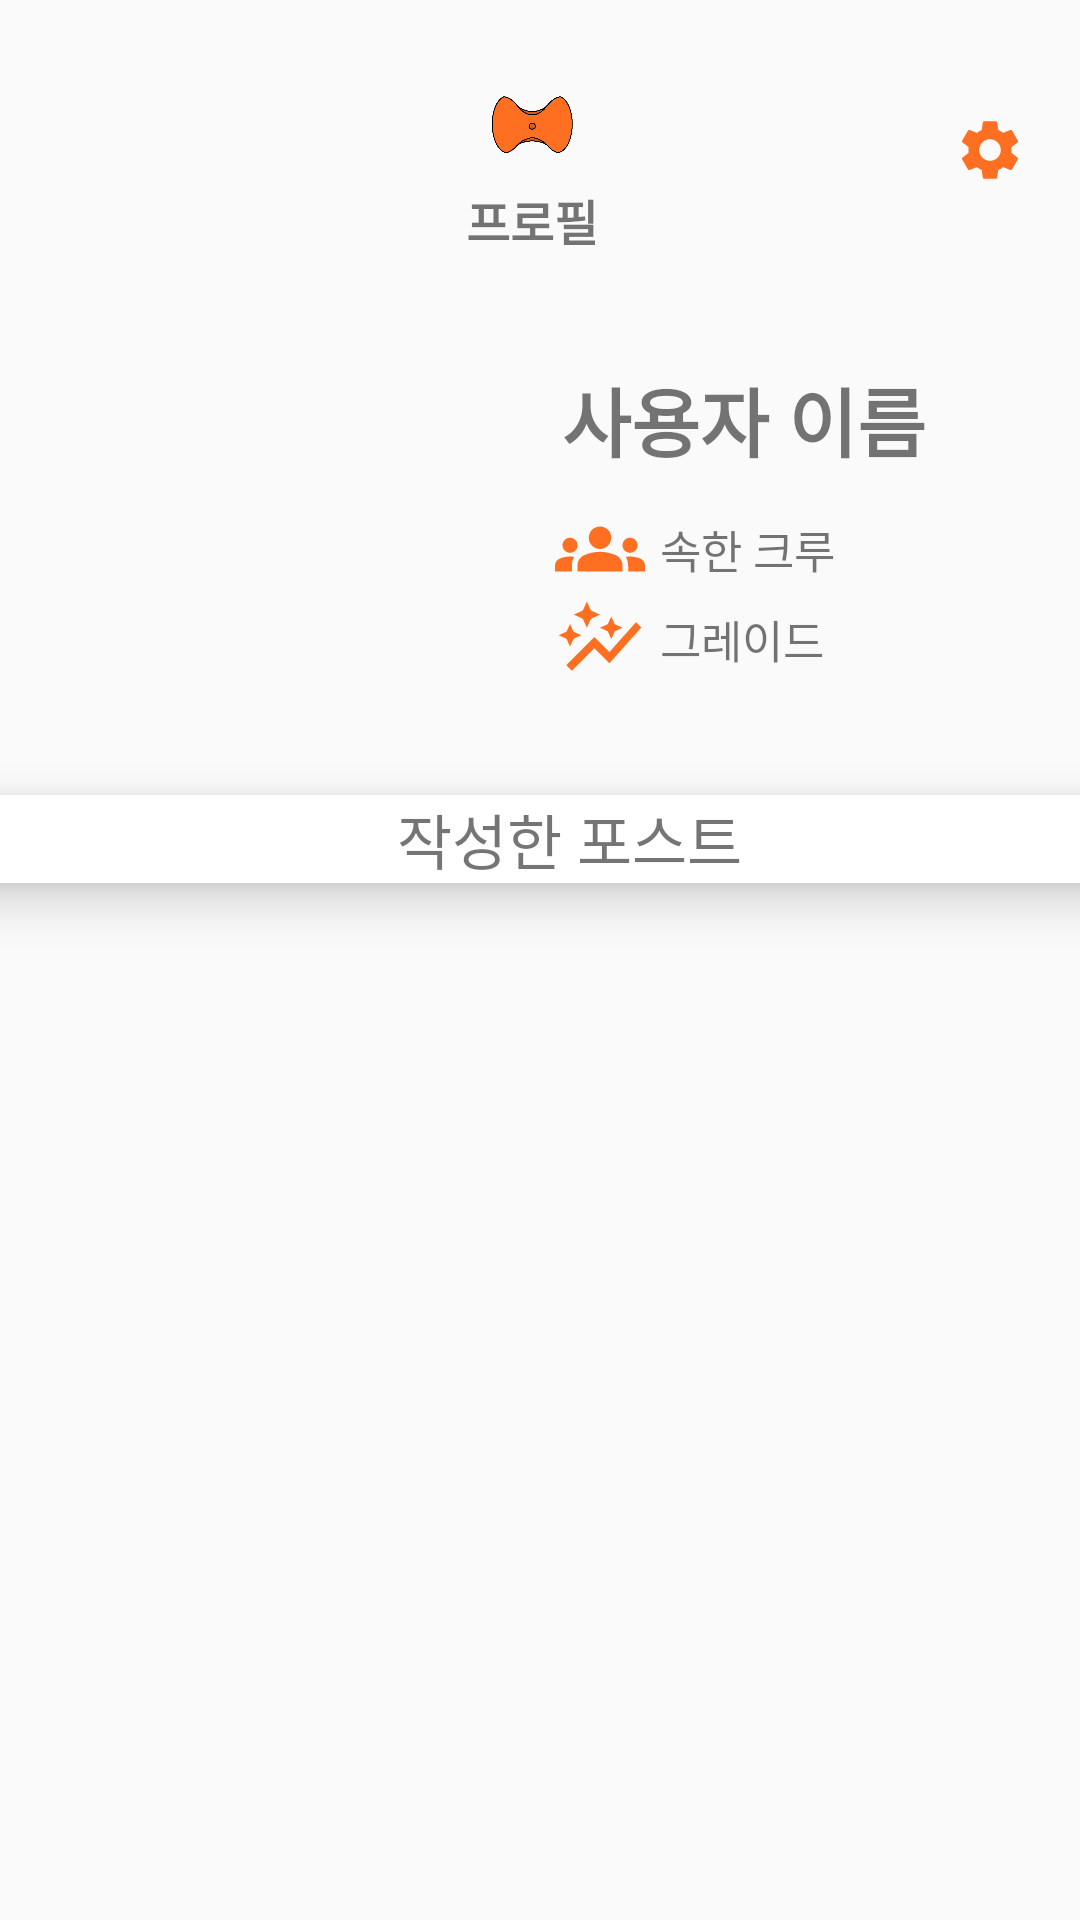

Android layout source for this screen:
<!-- AndroidManifest.xml: application theme Theme.AppCompat.Light.NoActionBar -->
<!-- res/layout/fragment_five.xml -->
<?xml version="1.0" encoding="utf-8"?>
<LinearLayout xmlns:android="http://schemas.android.com/apk/res/android"
    xmlns:tools="http://schemas.android.com/tools"
    android:layout_width="match_parent"
    android:layout_height="match_parent"
    android:orientation="vertical"
    xmlns:app="http://schemas.android.com/apk/res-auto"
    tools:context=".FiveFragment">

    <LinearLayout
        android:layout_width="match_parent"
        android:layout_height="wrap_content"
        android:orientation="horizontal"
        android:gravity="center"
        android:layout_margin="10dp">

        <ImageButton
            android:layout_width="30dp"
            android:layout_height="30dp"
            android:layout_marginRight="5dp"
            android:background="@android:color/transparent" />

        <View
            android:layout_width="0dp"
            android:layout_height="0dp"
            android:layout_weight="1" />

        <LinearLayout
            android:layout_width="200dp"
            android:layout_height="80dp"
            android:orientation="vertical"
            android:gravity="center">

            <ImageView
                android:id="@+id/logo"
                android:layout_width="40dp"
                android:layout_height="40dp"
                android:adjustViewBounds="true"
                android:scaleType="centerCrop"
                android:src="@drawable/holdon_logo_icon"
                android:layout_marginTop="7dp"/>

            <TextView
                android:layout_width="wrap_content"
                android:layout_height="wrap_content"
                android:textSize="16sp"
                android:text="프로필"
                android:textStyle="bold" />

        </LinearLayout>

        <View
            android:layout_width="0dp"
            android:layout_height="0dp"
            android:layout_weight="1" />


        <ImageButton
            android:id="@+id/settings_button"
            android:layout_width="40dp"
            android:layout_height="40dp"
            android:src="@drawable/frag5_settings_icon"
            android:background="@android:color/transparent"/>
    </LinearLayout>

    <LinearLayout
        android:layout_width="match_parent"
        android:layout_height="wrap_content"
        android:layout_margin="10dp"
        android:orientation="horizontal"
        android:gravity="center">

        <LinearLayout
            android:layout_width="0dp"
            android:layout_height="wrap_content"
            android:layout_weight="1"
            android:orientation="vertical" >

            <ImageView
                android:layout_width="match_parent"
                android:layout_height="130dp"
                android:id="@+id/fragfive_userprofile"
                android:src="@drawable/empty_profile"
                android:scaleType="centerCrop"
                android:layout_marginRight="5dp"/>

        </LinearLayout>

        <LinearLayout
            android:layout_width="0dp"
            android:layout_height="wrap_content"
            android:layout_weight="1"
            android:orientation="vertical"
            android:gravity="center">

            <TextView
                android:id="@+id/fragfive_username"
                android:layout_width="match_parent"
                android:layout_height="wrap_content"
                android:text="사용자 이름"
                android:textSize="25dp"
                android:textStyle="bold"
                android:layout_marginLeft="5dp"
                android:layout_marginBottom="10dp" />

            <LinearLayout
                android:layout_width="match_parent"
                android:layout_height="wrap_content"
                android:orientation="horizontal" >

                <ImageView
                    android:layout_width="30dp"
                    android:layout_height="30dp"
                    android:layout_marginLeft="5dp"
                    android:src="@drawable/frag5_crew_icon" />

                <TextView
                    android:id="@+id/fragfive_crew"
                    android:layout_width="match_parent"
                    android:layout_height="30dp"
                    android:layout_marginLeft="5dp"
                    android:gravity="center_vertical"
                    android:text="속한 크루"
                    android:textSize="15dp" />

            </LinearLayout>

            <LinearLayout
                android:layout_width="match_parent"
                android:layout_height="wrap_content"
                android:orientation="horizontal" >

                <ImageView
                    android:layout_width="30dp"
                    android:layout_height="30dp"
                    android:layout_marginLeft="5dp"
                    android:src="@drawable/frag5_grade_icon" />

                <TextView
                    android:id="@+id/fragfive_grade"
                    android:layout_width="match_parent"
                    android:layout_height="30dp"
                    android:layout_marginLeft="5dp"
                    android:gravity="center_vertical"
                    android:text="그레이드"
                    android:textSize="15dp" />
            </LinearLayout>


        </LinearLayout>
    </LinearLayout>

    <androidx.cardview.widget.CardView
        android:layout_width="400dp"
        android:layout_height="wrap_content"
        android:layout_marginTop="15dp"
        app:cardElevation="10dp"
        app:cardCornerRadius="10dp"
        android:layout_gravity="center">

        <LinearLayout
            android:layout_width="match_parent"
            android:layout_height="wrap_content"
            android:orientation="vertical">

            <TextView
                android:layout_width="wrap_content"
                android:layout_height="wrap_content"
                android:layout_gravity="center"
                android:layout_marginLeft="10dp"
                android:text="작성한 포스트"
                android:textSize="20dp" />

            <androidx.recyclerview.widget.RecyclerView
                android:id="@+id/post_recyclerview"
                android:layout_width="match_parent"
                android:layout_height="wrap_content" />
        </LinearLayout>

    </androidx.cardview.widget.CardView>

</LinearLayout>
<!-- resources referenced by this layout -->
<resources>
  <!-- drawable frag5_crew_icon (drawable) -->
  <vector android:height="24dp" android:tint="#FE6F21"
      android:viewportHeight="24" android:viewportWidth="24"
      android:width="24dp" xmlns:android="http://schemas.android.com/apk/res/android">
      <path android:fillColor="@android:color/white" android:pathData="M12,12.75c1.63,0 3.07,0.39 4.24,0.9c1.08,0.48 1.76,1.56 1.76,2.73L18,18H6l0,-1.61c0,-1.18 0.68,-2.26 1.76,-2.73C8.93,13.14 10.37,12.75 12,12.75zM4,13c1.1,0 2,-0.9 2,-2c0,-1.1 -0.9,-2 -2,-2s-2,0.9 -2,2C2,12.1 2.9,13 4,13zM5.13,14.1C4.76,14.04 4.39,14 4,14c-0.99,0 -1.93,0.21 -2.78,0.58C0.48,14.9 0,15.62 0,16.43V18l4.5,0v-1.61C4.5,15.56 4.73,14.78 5.13,14.1zM20,13c1.1,0 2,-0.9 2,-2c0,-1.1 -0.9,-2 -2,-2s-2,0.9 -2,2C18,12.1 18.9,13 20,13zM24,16.43c0,-0.81 -0.48,-1.53 -1.22,-1.85C21.93,14.21 20.99,14 20,14c-0.39,0 -0.76,0.04 -1.13,0.1c0.4,0.68 0.63,1.46 0.63,2.29V18l4.5,0V16.43zM12,6c1.66,0 3,1.34 3,3c0,1.66 -1.34,3 -3,3s-3,-1.34 -3,-3C9,7.34 10.34,6 12,6z"/>
  </vector>
  <!-- drawable frag5_grade_icon (drawable) -->
  <vector android:height="24dp" android:tint="#FE6F21"
      android:viewportHeight="24" android:viewportWidth="24"
      android:width="24dp" xmlns:android="http://schemas.android.com/apk/res/android">
      <path android:fillColor="@android:color/white" android:pathData="M14.06,9.94L12,9l2.06,-0.94L15,6l0.94,2.06L18,9l-2.06,0.94L15,12L14.06,9.94zM4,14l0.94,-2.06L7,11l-2.06,-0.94L4,8l-0.94,2.06L1,11l2.06,0.94L4,14zM8.5,9l1.09,-2.41L12,5.5L9.59,4.41L8.5,2L7.41,4.41L5,5.5l2.41,1.09L8.5,9zM4.5,20.5l6,-6.01l4,4L23,8.93l-1.41,-1.41l-7.09,7.97l-4,-4L3,19L4.5,20.5z"/>
  </vector>
  <!-- drawable frag5_settings_icon (drawable) -->
  <vector android:height="24dp" android:tint="#FE6F21"
      android:viewportHeight="24" android:viewportWidth="24"
      android:width="24dp" xmlns:android="http://schemas.android.com/apk/res/android">
      <path android:fillColor="@android:color/white" android:pathData="M19.14,12.94c0.04,-0.3 0.06,-0.61 0.06,-0.94c0,-0.32 -0.02,-0.64 -0.07,-0.94l2.03,-1.58c0.18,-0.14 0.23,-0.41 0.12,-0.61l-1.92,-3.32c-0.12,-0.22 -0.37,-0.29 -0.59,-0.22l-2.39,0.96c-0.5,-0.38 -1.03,-0.7 -1.62,-0.94L14.4,2.81c-0.04,-0.24 -0.24,-0.41 -0.48,-0.41h-3.84c-0.24,0 -0.43,0.17 -0.47,0.41L9.25,5.35C8.66,5.59 8.12,5.92 7.63,6.29L5.24,5.33c-0.22,-0.08 -0.47,0 -0.59,0.22L2.74,8.87C2.62,9.08 2.66,9.34 2.86,9.48l2.03,1.58C4.84,11.36 4.8,11.69 4.8,12s0.02,0.64 0.07,0.94l-2.03,1.58c-0.18,0.14 -0.23,0.41 -0.12,0.61l1.92,3.32c0.12,0.22 0.37,0.29 0.59,0.22l2.39,-0.96c0.5,0.38 1.03,0.7 1.62,0.94l0.36,2.54c0.05,0.24 0.24,0.41 0.48,0.41h3.84c0.24,0 0.44,-0.17 0.47,-0.41l0.36,-2.54c0.59,-0.24 1.13,-0.56 1.62,-0.94l2.39,0.96c0.22,0.08 0.47,0 0.59,-0.22l1.92,-3.32c0.12,-0.22 0.07,-0.47 -0.12,-0.61L19.14,12.94zM12,15.6c-1.98,0 -3.6,-1.62 -3.6,-3.6s1.62,-3.6 3.6,-3.6s3.6,1.62 3.6,3.6S13.98,15.6 12,15.6z"/>
  </vector>
  <!-- drawable holdon_logo_icon: png bitmap (drawable, 24966 bytes) -->
</resources>
